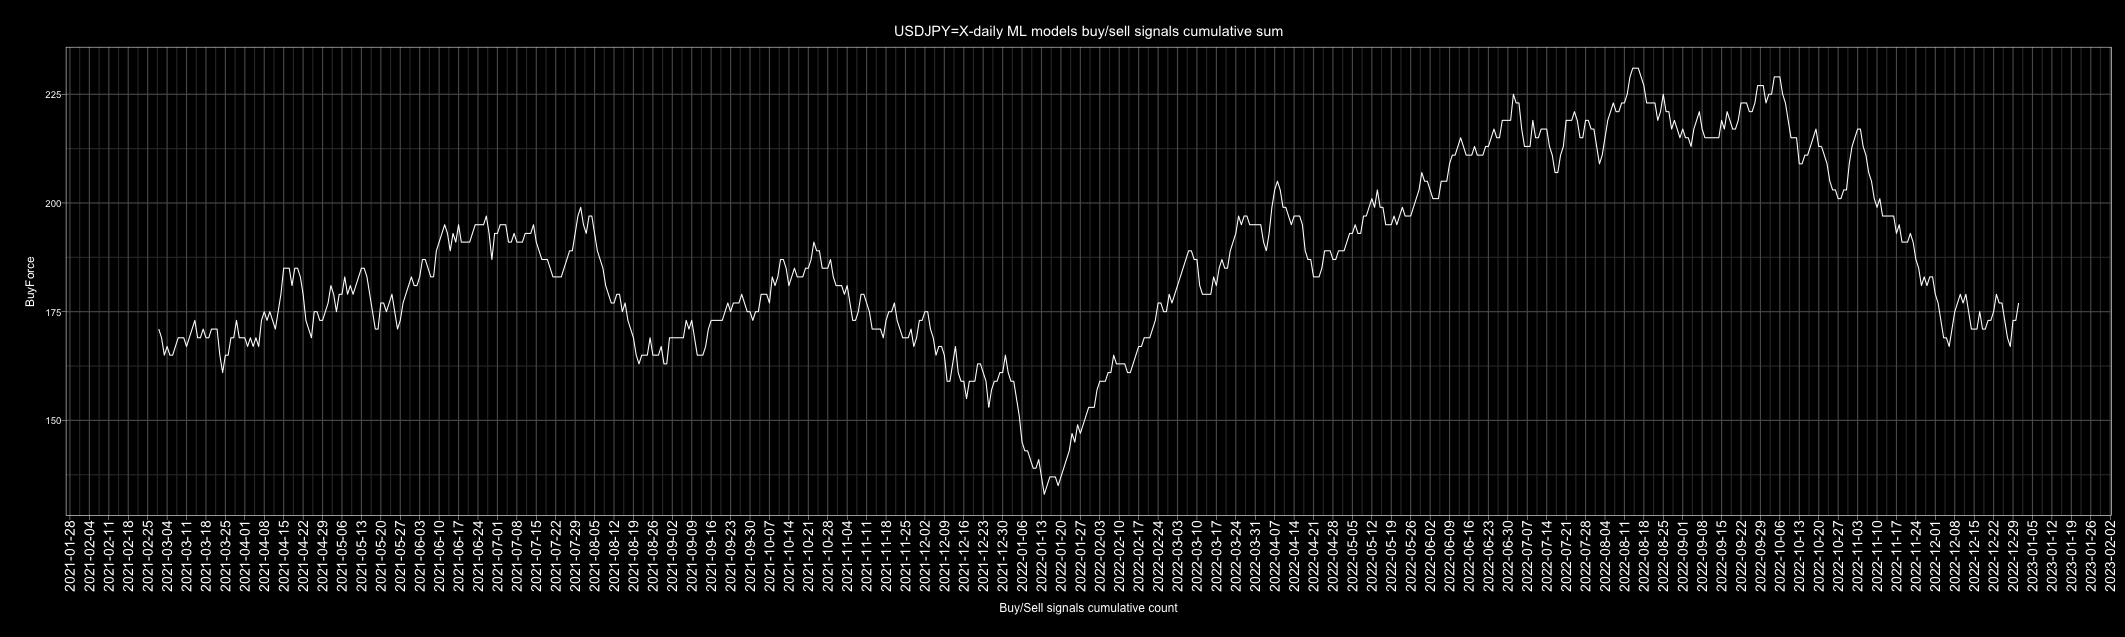

The data file committed next to this chart (first rows):
Date, buy, sell, Action, ActionID
2010-01-01, 4, 2, buy, 1
2010-01-02, 5, 1, buy, 1
2010-01-03, 3, 3, buy, 1
2010-01-04, 0, 6, sell, 0
2010-01-05, 1, 5, sell, 0
2010-01-06, 6, 0, buy, 1
2010-01-07, 6, 0, buy, 1
2010-01-08, 1, 5, sell, 0
2010-01-09, 3, 3, buy, 1
2010-01-10, 1, 5, sell, 0
2010-01-11, 0, 6, sell, 0
2010-01-12, 1, 5, sell, 0
2010-01-13, 5, 1, buy, 1
2010-01-14, 6, 0, buy, 1
2010-01-15, 2, 4, sell, 0
2010-01-16, 4, 2, buy, 1
2010-01-17, 5, 1, buy, 1
2010-01-18, 2, 4, sell, 0
2010-01-19, 6, 0, buy, 1
2010-01-20, 2, 4, sell, 0
2010-01-21, 0, 6, sell, 0
2010-01-22, 1, 5, sell, 0
2010-01-23, 2, 4, sell, 0
2010-01-24, 3, 3, buy, 1
2010-01-25, 4, 2, buy, 1
2010-01-26, 0, 6, sell, 0
2010-01-27, 3, 3, buy, 1
2010-01-28, 5, 1, buy, 1
2010-01-29, 5, 1, buy, 1
2010-01-30, 6, 0, buy, 1
2010-01-31, 3, 3, buy, 1
2010-02-01, 6, 0, buy, 1
2010-02-02, 4, 2, buy, 1
2010-02-03, 5, 1, buy, 1
2010-02-04, 4, 2, buy, 1
2010-02-05, 0, 6, sell, 0
2010-02-06, 3, 3, buy, 1
2010-02-07, 4, 2, buy, 1
2010-02-08, 4, 2, buy, 1
2010-02-09, 5, 1, buy, 1
2010-02-10, 0, 6, sell, 0
2010-02-11, 3, 3, buy, 1
2010-02-12, 6, 0, buy, 1
2010-02-13, 6, 0, buy, 1
2010-02-14, 1, 5, sell, 0
2010-02-15, 2, 4, sell, 0
2010-02-16, 4, 2, buy, 1
2010-02-17, 6, 0, buy, 1
2010-02-18, 6, 0, buy, 1
2010-02-19, 1, 5, sell, 0
2010-02-20, 3, 3, buy, 1
2010-02-21, 4, 2, buy, 1
2010-02-22, 0, 6, sell, 0
2010-02-23, 0, 6, sell, 0
2010-02-24, 2, 4, sell, 0
2010-02-25, 0, 6, sell, 0
2010-02-26, 0, 6, sell, 0
2010-02-27, 1, 5, sell, 0
2010-02-28, 3, 3, buy, 1
2010-03-01, 3, 3, buy, 1
... 4,688 more rows
